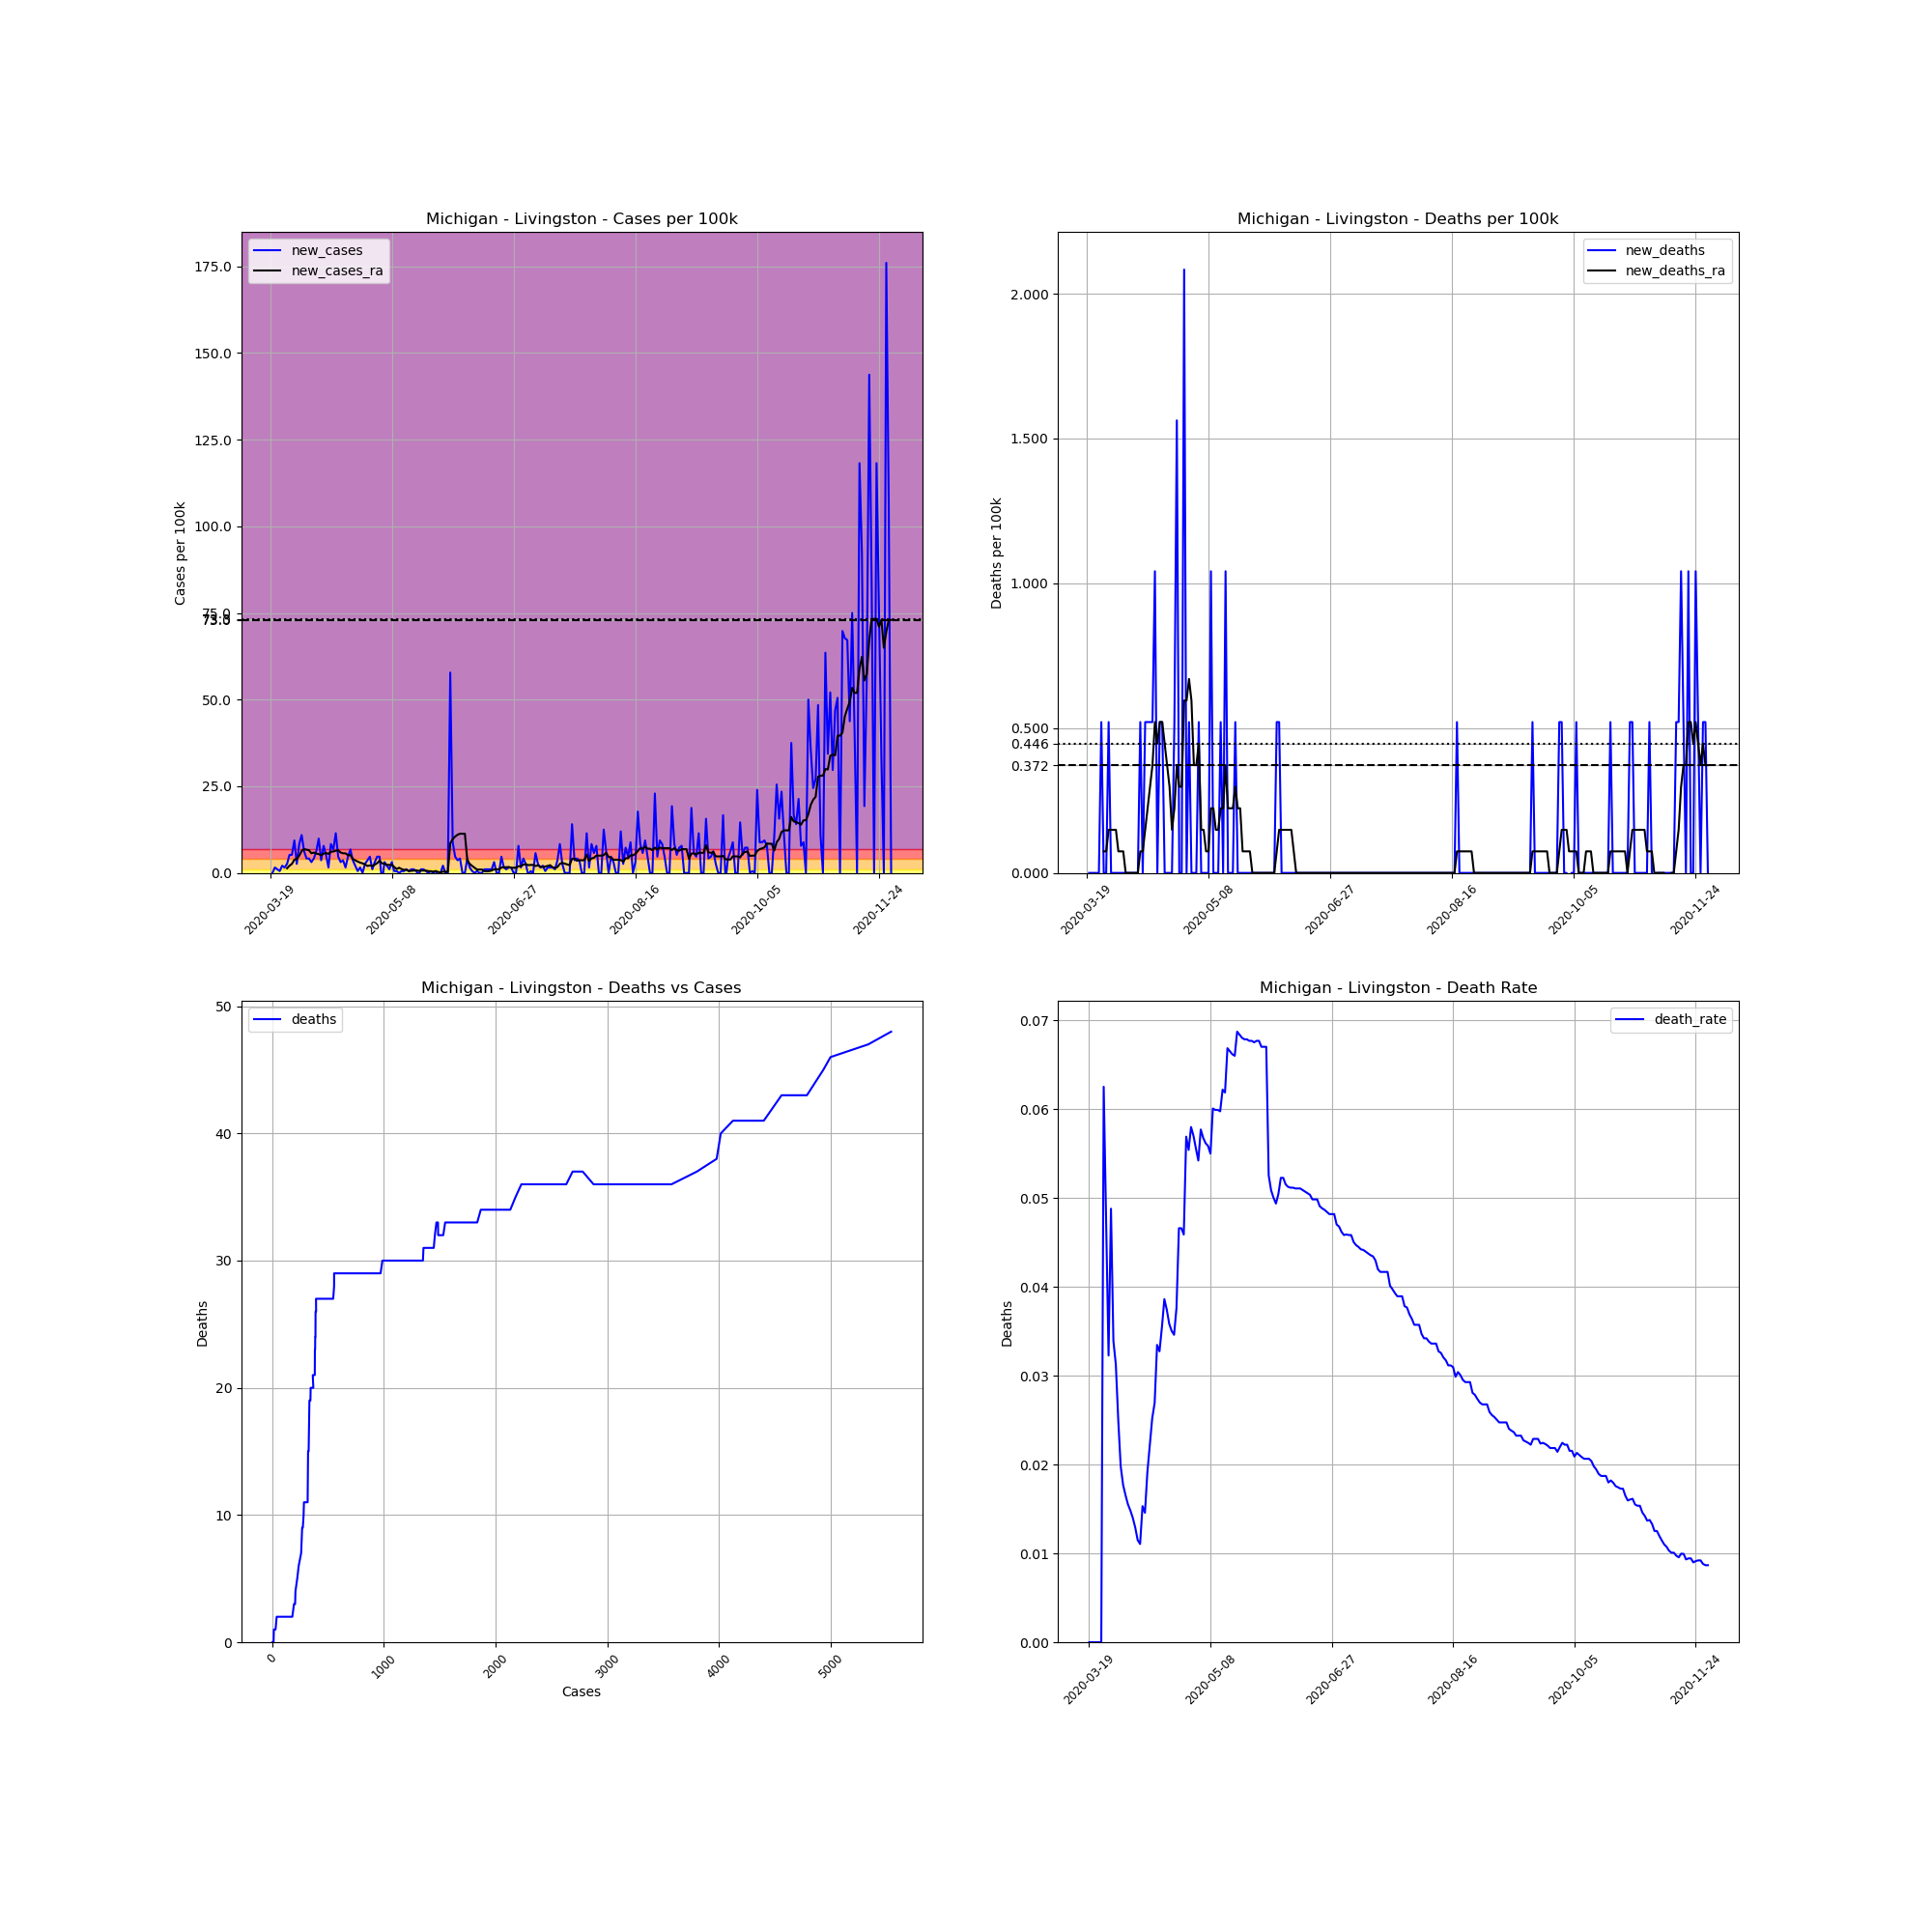

Source data for this figure (header and first rows):
, date, county, state, fips, cases, deaths, COUNTY, STNAME, CTYNAME, POPESTIMATE2019, cases_per_100k, deaths_per_100k, death_rate, new_cases, new_deaths, new_cases_ra, new_deaths_ra
182760, 2020-03-19, Livingston, Michigan, 26093, 3, 0.0, 93, Michigan, Livingston, 191995, 1.563, 0.0, 0.0, , , , 
182761, 2020-03-20, Livingston, Michigan, 26093, 3, 0.0, 93, Michigan, Livingston, 191995, 1.563, 0.0, 0.0, 0.0, 0.0, , 
182762, 2020-03-21, Livingston, Michigan, 26093, 6, 0.0, 93, Michigan, Livingston, 191995, 3.125, 0.0, 0.0, 1.563, 0.0, , 
182763, 2020-03-22, Livingston, Michigan, 26093, 8, 0.0, 93, Michigan, Livingston, 191995, 4.167, 0.0, 0.0, 1.042, 0.0, , 
182764, 2020-03-23, Livingston, Michigan, 26093, 9, 0.0, 93, Michigan, Livingston, 191995, 4.688, 0.0, 0.0, 0.5208, 0.0, , 
182765, 2020-03-24, Livingston, Michigan, 26093, 13, 0.0, 93, Michigan, Livingston, 191995, 6.771, 0.0, 0.0, 2.083, 0.0, , 
182766, 2020-03-25, Livingston, Michigan, 26093, 16, 1.0, 93, Michigan, Livingston, 191995, 8.334, 0.5208, 0.0625, 1.563, 0.5208, , 
182767, 2020-03-26, Livingston, Michigan, 26093, 21, 1.0, 93, Michigan, Livingston, 191995, 10.94, 0.5208, 0.04762, 2.604, 0.0, 1.339, 0.07441
182768, 2020-03-27, Livingston, Michigan, 26093, 31, 1.0, 93, Michigan, Livingston, 191995, 16.15, 0.5208, 0.03226, 5.208, 0.0, 2.083, 0.07441
182769, 2020-03-28, Livingston, Michigan, 26093, 41, 2.0, 93, Michigan, Livingston, 191995, 21.35, 1.042, 0.04878, 5.208, 0.5208, 2.604, 0.1488
182770, 2020-03-29, Livingston, Michigan, 26093, 59, 2.0, 93, Michigan, Livingston, 191995, 30.73, 1.042, 0.0339, 9.375, 0.0, 3.795, 0.1488
182771, 2020-03-30, Livingston, Michigan, 26093, 64, 2.0, 93, Michigan, Livingston, 191995, 33.33, 1.042, 0.03125, 2.604, 0.0, 4.092, 0.1488
182772, 2020-03-31, Livingston, Michigan, 26093, 80, 2.0, 93, Michigan, Livingston, 191995, 41.67, 1.042, 0.025, 8.334, 0.0, 4.985, 0.1488
182773, 2020-04-01, Livingston, Michigan, 26093, 101, 2.0, 93, Michigan, Livingston, 191995, 52.61, 1.042, 0.0198, 10.94, 0.0, 6.325, 0.07441
182774, 2020-04-02, Livingston, Michigan, 26093, 113, 2.0, 93, Michigan, Livingston, 191995, 58.86, 1.042, 0.0177, 6.25, 0.0, 6.845, 0.07441
182775, 2020-04-03, Livingston, Michigan, 26093, 121, 2.0, 93, Michigan, Livingston, 191995, 63.02, 1.042, 0.01653, 4.167, 0.0, 6.697, 0.07441
182776, 2020-04-04, Livingston, Michigan, 26093, 129, 2.0, 93, Michigan, Livingston, 191995, 67.19, 1.042, 0.0155, 4.167, 0.0, 6.548, 0.0
182777, 2020-04-05, Livingston, Michigan, 26093, 135, 2.0, 93, Michigan, Livingston, 191995, 70.31, 1.042, 0.01481, 3.125, 0.0, 5.655, 0.0
182778, 2020-04-06, Livingston, Michigan, 26093, 143, 2.0, 93, Michigan, Livingston, 191995, 74.48, 1.042, 0.01399, 4.167, 0.0, 5.878, 0.0
182779, 2020-04-07, Livingston, Michigan, 26093, 155, 2.0, 93, Michigan, Livingston, 191995, 80.73, 1.042, 0.0129, 6.25, 0.0, 5.581, 0.0
182780, 2020-04-08, Livingston, Michigan, 26093, 174, 2.0, 93, Michigan, Livingston, 191995, 90.63, 1.042, 0.01149, 9.896, 0.0, 5.432, 0.0
182781, 2020-04-09, Livingston, Michigan, 26093, 181, 2.0, 93, Michigan, Livingston, 191995, 94.27, 1.042, 0.01105, 3.646, 0.0, 5.06, 0.0
182782, 2020-04-10, Livingston, Michigan, 26093, 196, 3.0, 93, Michigan, Livingston, 191995, 102.1, 1.563, 0.01531, 7.813, 0.5208, 5.581, 0.07441
182783, 2020-04-11, Livingston, Michigan, 26093, 206, 3.0, 93, Michigan, Livingston, 191995, 107.3, 1.563, 0.01456, 5.208, 0.0, 5.729, 0.07441
182784, 2020-04-12, Livingston, Michigan, 26093, 209, 4.0, 93, Michigan, Livingston, 191995, 108.9, 2.083, 0.01914, 1.563, 0.5208, 5.506, 0.1488
182785, 2020-04-13, Livingston, Michigan, 26093, 225, 5.0, 93, Michigan, Livingston, 191995, 117.2, 2.604, 0.02222, 8.334, 0.5208, 6.101, 0.2232
182786, 2020-04-14, Livingston, Michigan, 26093, 238, 6.0, 93, Michigan, Livingston, 191995, 124, 3.125, 0.02521, 6.771, 0.5208, 6.176, 0.2976
182787, 2020-04-15, Livingston, Michigan, 26093, 260, 7.0, 93, Michigan, Livingston, 191995, 135.4, 3.646, 0.02692, 11.46, 0.5208, 6.399, 0.372
182788, 2020-04-16, Livingston, Michigan, 26093, 269, 9.0, 93, Michigan, Livingston, 191995, 140.1, 4.688, 0.03346, 4.688, 1.042, 6.548, 0.5208
182789, 2020-04-17, Livingston, Michigan, 26093, 275, 9.0, 93, Michigan, Livingston, 191995, 143.2, 4.688, 0.03273, 3.125, 0.0, 5.878, 0.4464
182790, 2020-04-18, Livingston, Michigan, 26093, 282, 10.0, 93, Michigan, Livingston, 191995, 146.9, 5.208, 0.03546, 3.646, 0.5208, 5.655, 0.5208
182791, 2020-04-19, Livingston, Michigan, 26093, 285, 11.0, 93, Michigan, Livingston, 191995, 148.4, 5.729, 0.0386, 1.563, 0.5208, 5.655, 0.5208
182792, 2020-04-20, Livingston, Michigan, 26093, 294, 11.0, 93, Michigan, Livingston, 191995, 153.1, 5.729, 0.03741, 4.688, 0.0, 5.134, 0.4464
182793, 2020-04-21, Livingston, Michigan, 26093, 307, 11.0, 93, Michigan, Livingston, 191995, 159.9, 5.729, 0.03583, 6.771, 0.0, 5.134, 0.372
182794, 2020-04-22, Livingston, Michigan, 26093, 314, 11.0, 93, Michigan, Livingston, 191995, 163.5, 5.729, 0.03503, 3.646, 0.0, 4.018, 0.2976
182795, 2020-04-23, Livingston, Michigan, 26093, 318, 11.0, 93, Michigan, Livingston, 191995, 165.6, 5.729, 0.03459, 2.083, 0.0, 3.646, 0.1488
182796, 2020-04-24, Livingston, Michigan, 26093, 319, 12.0, 93, Michigan, Livingston, 191995, 166.2, 6.25, 0.03762, 0.5208, 0.5208, 3.274, 0.2232
182797, 2020-04-25, Livingston, Michigan, 26093, 322, 15.0, 93, Michigan, Livingston, 191995, 167.7, 7.813, 0.04658, 1.563, 1.563, 2.976, 0.372
182798, 2020-04-26, Livingston, Michigan, 26093, 322, 15.0, 93, Michigan, Livingston, 191995, 167.7, 7.813, 0.04658, 0.0, 0.0, 2.753, 0.2976
182799, 2020-04-27, Livingston, Michigan, 26093, 327, 15.0, 93, Michigan, Livingston, 191995, 170.3, 7.813, 0.04587, 2.604, 0.0, 2.455, 0.2976
182800, 2020-04-28, Livingston, Michigan, 26093, 334, 19.0, 93, Michigan, Livingston, 191995, 174, 9.896, 0.05689, 3.646, 2.083, 2.009, 0.5953
182801, 2020-04-29, Livingston, Michigan, 26093, 343, 19.0, 93, Michigan, Livingston, 191995, 178.7, 9.896, 0.05539, 4.688, 0.0, 2.158, 0.5953
182802, 2020-04-30, Livingston, Michigan, 26093, 345, 20.0, 93, Michigan, Livingston, 191995, 179.7, 10.42, 0.05797, 1.042, 0.5208, 2.009, 0.6697
182803, 2020-05-01, Livingston, Michigan, 26093, 351, 20.0, 93, Michigan, Livingston, 191995, 182.8, 10.42, 0.05698, 3.125, 0.0, 2.381, 0.5953
182804, 2020-05-02, Livingston, Michigan, 26093, 360, 20.0, 93, Michigan, Livingston, 191995, 187.5, 10.42, 0.05556, 4.688, 0.0, 2.827, 0.372
182805, 2020-05-03, Livingston, Michigan, 26093, 369, 20.0, 93, Michigan, Livingston, 191995, 192.2, 10.42, 0.0542, 4.688, 0.0, 3.497, 0.372
182806, 2020-05-04, Livingston, Michigan, 26093, 364, 21.0, 93, Michigan, Livingston, 191995, 189.6, 10.94, 0.05769, -2.604, 0.5208, 2.753, 0.4464
182807, 2020-05-05, Livingston, Michigan, 26093, 370, 21.0, 93, Michigan, Livingston, 191995, 192.7, 10.94, 0.05676, 3.125, 0.0, 2.679, 0.1488
182808, 2020-05-06, Livingston, Michigan, 26093, 374, 21.0, 93, Michigan, Livingston, 191995, 194.8, 10.94, 0.05615, 2.083, 0.0, 2.307, 0.1488
182809, 2020-05-07, Livingston, Michigan, 26093, 376, 21.0, 93, Michigan, Livingston, 191995, 195.8, 10.94, 0.05585, 1.042, 0.0, 2.307, 0.07441
182810, 2020-05-08, Livingston, Michigan, 26093, 382, 21.0, 93, Michigan, Livingston, 191995, 199, 10.94, 0.05497, 3.125, 0.0, 2.307, 0.07441
182811, 2020-05-09, Livingston, Michigan, 26093, 383, 23.0, 93, Michigan, Livingston, 191995, 199.5, 11.98, 0.06005, 0.5208, 1.042, 1.711, 0.2232
182812, 2020-05-10, Livingston, Michigan, 26093, 384, 23.0, 93, Michigan, Livingston, 191995, 200, 11.98, 0.0599, 0.5208, 0.0, 1.116, 0.2232
182813, 2020-05-11, Livingston, Michigan, 26093, 384, 23.0, 93, Michigan, Livingston, 191995, 200, 11.98, 0.0599, 0.0, 0.0, 1.488, 0.1488
182814, 2020-05-12, Livingston, Michigan, 26093, 385, 23.0, 93, Michigan, Livingston, 191995, 200.5, 11.98, 0.05974, 0.5208, 0.0, 1.116, 0.1488
182815, 2020-05-13, Livingston, Michigan, 26093, 386, 24.0, 93, Michigan, Livingston, 191995, 201, 12.5, 0.06218, 0.5208, 0.5208, 0.8929, 0.2232
182816, 2020-05-14, Livingston, Michigan, 26093, 388, 24.0, 93, Michigan, Livingston, 191995, 202.1, 12.5, 0.06186, 1.042, 0.0, 0.8929, 0.2232
182817, 2020-05-15, Livingston, Michigan, 26093, 389, 26.0, 93, Michigan, Livingston, 191995, 202.6, 13.54, 0.06684, 0.5208, 1.042, 0.5208, 0.372
182818, 2020-05-16, Livingston, Michigan, 26093, 391, 26.0, 93, Michigan, Livingston, 191995, 203.7, 13.54, 0.0665, 1.042, 0.0, 0.5953, 0.2232
182819, 2020-05-17, Livingston, Michigan, 26093, 393, 26.0, 93, Michigan, Livingston, 191995, 204.7, 13.54, 0.06616, 1.042, 0.0, 0.6697, 0.2232
... 196 more rows
